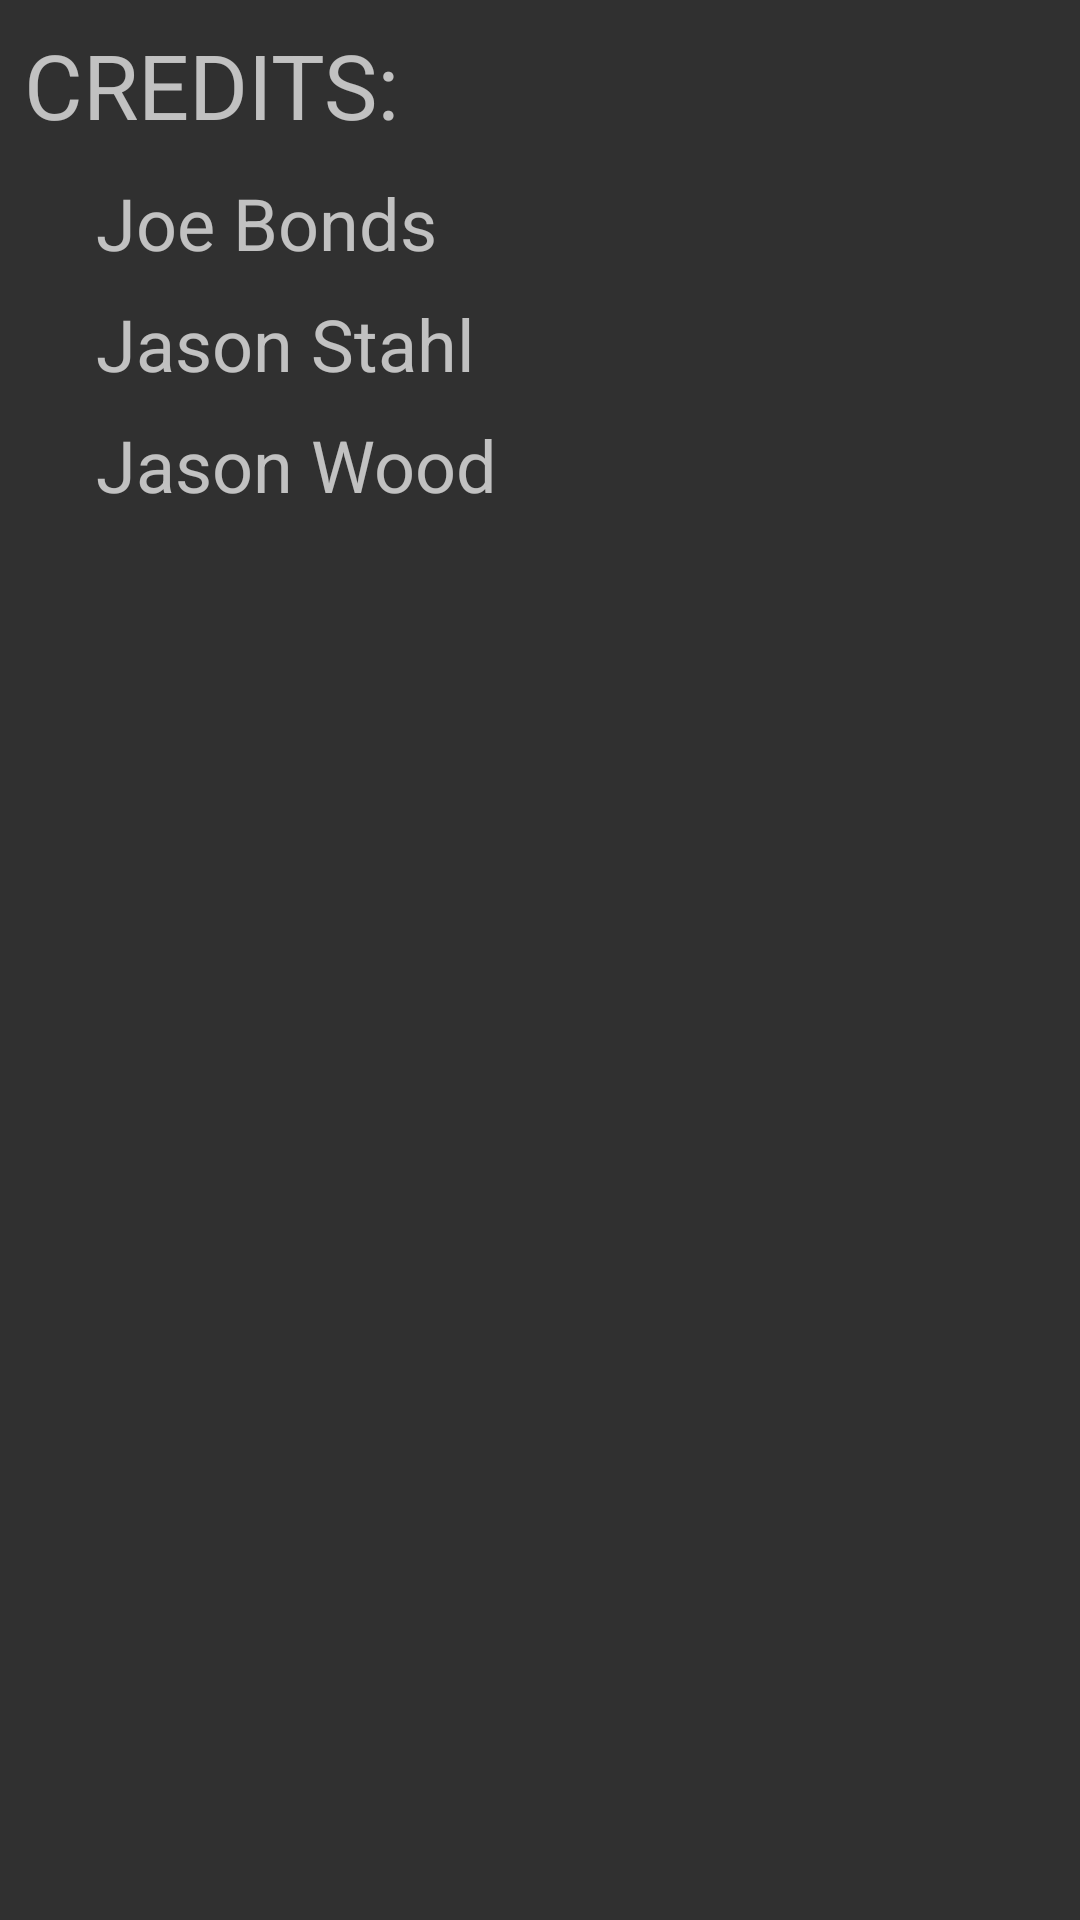

The Android layout XML behind this screen, and the referenced resources:
<!-- AndroidManifest.xml: application theme AppTheme -->
<!-- res/layout/activity_credit.xml -->
<?xml version="1.0" encoding="utf-8"?>
<android.support.constraint.ConstraintLayout
    xmlns:android="http://schemas.android.com/apk/res/android"
    xmlns:app="http://schemas.android.com/apk/res-auto"
    xmlns:tools="http://schemas.android.com/tools"
    android:layout_width="match_parent"
    android:layout_height="match_parent">

    <TextView
        android:id="@+id/textView15"
        android:layout_width="130dp"
        android:layout_height="42dp"
        android:layout_marginLeft="8dp"
        android:layout_marginStart="8dp"
        android:layout_marginTop="8dp"
        android:text="CREDITS:"
        android:textSize="30sp"
        app:layout_constraintStart_toStartOf="parent"
        app:layout_constraintTop_toTopOf="parent" />

    <TextView
        android:id="@+id/textView17"
        android:layout_width="wrap_content"
        android:layout_height="wrap_content"
        android:layout_marginLeft="32dp"
        android:layout_marginStart="32dp"
        android:layout_marginTop="8dp"
        android:text="Joe Bonds"
        android:textSize="24sp"
        app:layout_constraintStart_toStartOf="parent"
        app:layout_constraintTop_toBottomOf="@+id/textView15" />

    <TextView
        android:id="@+id/textView19"
        android:layout_width="wrap_content"
        android:layout_height="wrap_content"
        android:layout_marginLeft="32dp"
        android:layout_marginStart="32dp"
        android:layout_marginTop="8dp"
        android:text="Jason Stahl"
        android:textSize="24sp"
        app:layout_constraintStart_toStartOf="parent"
        app:layout_constraintTop_toBottomOf="@+id/textView17" />

    <TextView
        android:id="@+id/textView21"
        android:layout_width="wrap_content"
        android:layout_height="wrap_content"
        android:layout_marginLeft="32dp"
        android:layout_marginStart="32dp"
        android:layout_marginTop="8dp"
        android:text="Jason Wood"
        android:textSize="24sp"
        app:layout_constraintStart_toStartOf="parent"
        app:layout_constraintTop_toBottomOf="@+id/textView19" />
</android.support.constraint.ConstraintLayout>
<!-- resources referenced by this layout -->
<resources>
  <style name="AppTheme" parent="Theme.AppCompat">
          
          
      </style>
</resources>
